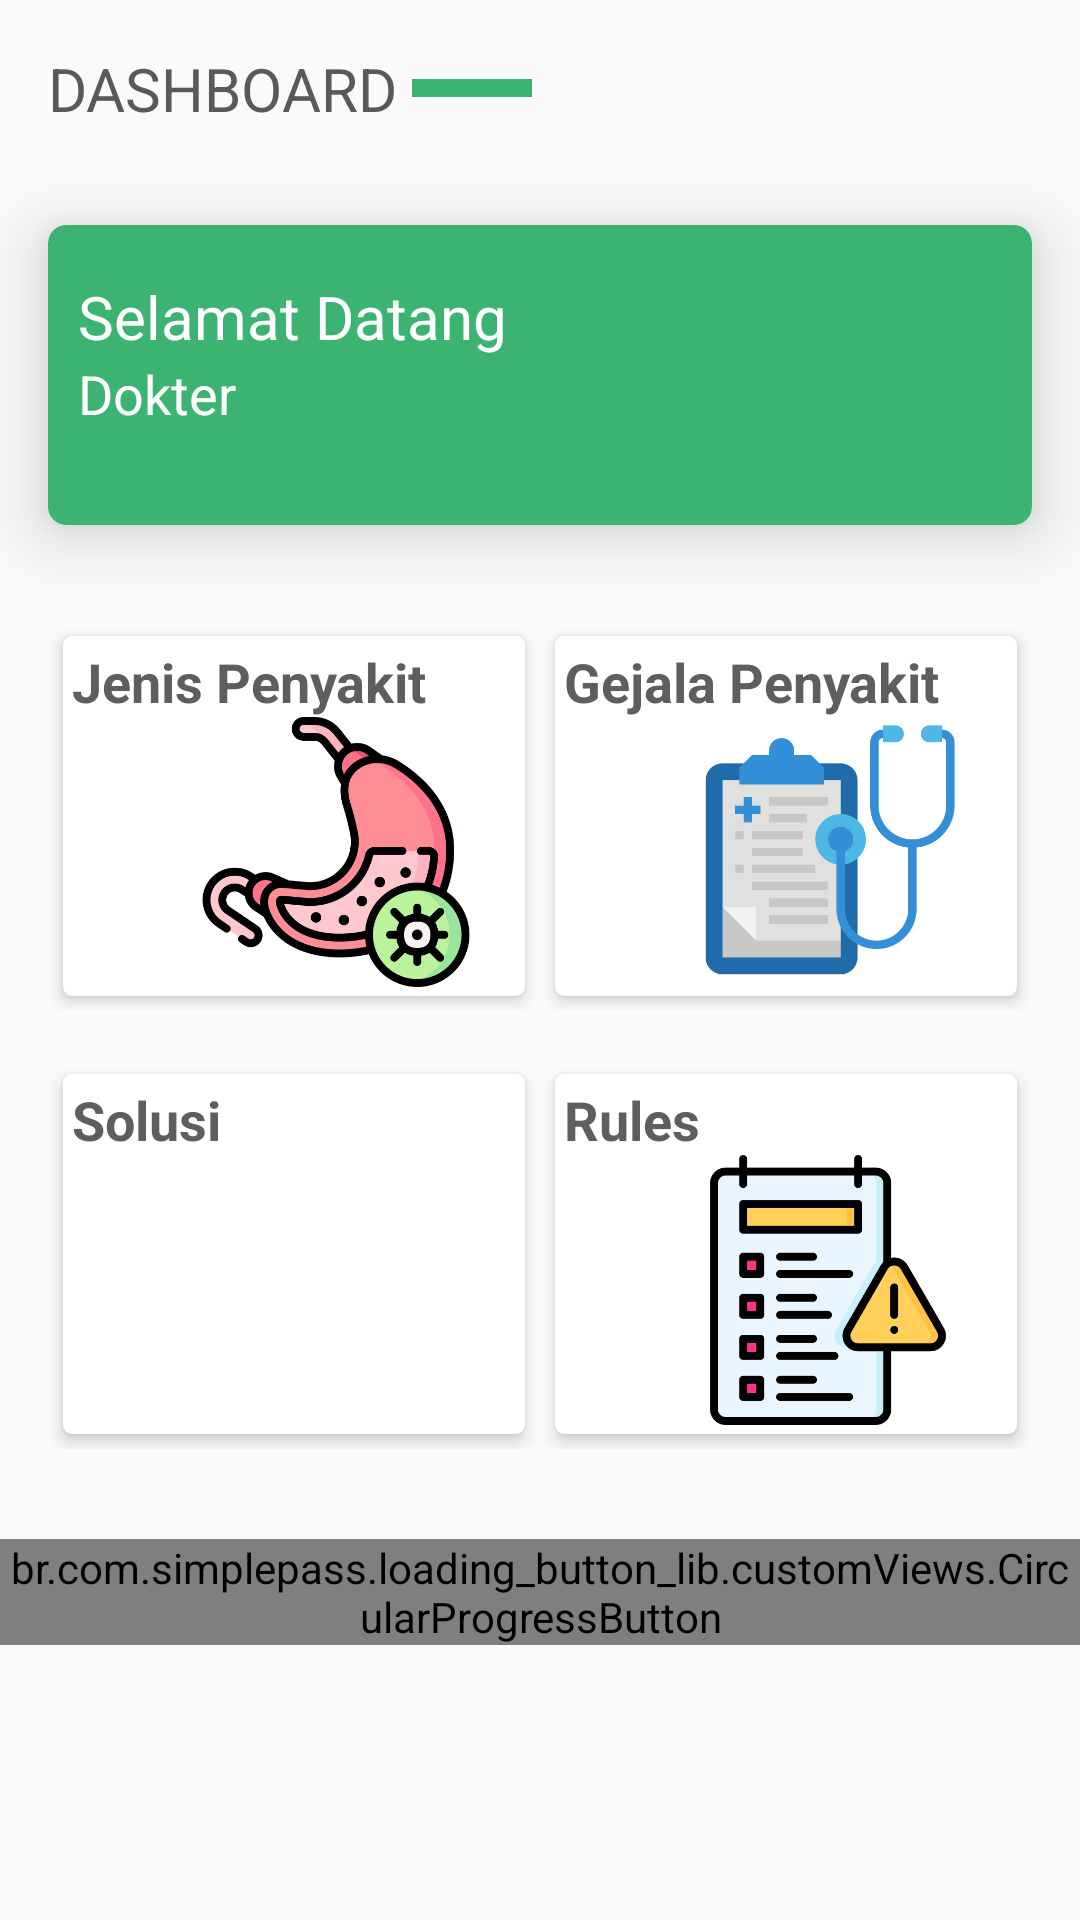

Here is an Android app screen rendered from its layout file. Give the layout XML and the strings, colors and styles it references.
<!-- AndroidManifest.xml: application theme AppTheme -->
<!-- res/layout/activity_beranda_dokter.xml -->
<?xml version="1.0" encoding="utf-8"?>
<androidx.core.widget.NestedScrollView
    xmlns:android="http://schemas.android.com/apk/res/android"
    xmlns:app="http://schemas.android.com/apk/res-auto"
    xmlns:tools="http://schemas.android.com/tools"
    android:layout_width="match_parent"
    android:layout_height="match_parent"
    tools:context=".Activities.BerandaDokter">

    <LinearLayout
        android:layout_width="match_parent"
        android:layout_height="match_parent"
        android:orientation="vertical">

        <LinearLayout
            android:layout_width="match_parent"
            android:layout_height="wrap_content"
            android:layout_margin="16dp"
            android:orientation="vertical">

            <LinearLayout
                android:layout_width="wrap_content"
                android:layout_height="wrap_content"
                android:orientation="horizontal">

                <TextView
                    android:layout_width="wrap_content"
                    android:layout_height="wrap_content"
                    android:text="DASHBOARD"
                    android:textColor="#595959"
                    android:textSize="20dp"/>

                <View
                    android:layout_gravity="center"
                    android:layout_width="40dp"
                    android:layout_height="6dp"
                    android:layout_marginLeft="5dp"
                    android:background="@color/hijau"/>

            </LinearLayout>
        </LinearLayout>

        <androidx.cardview.widget.CardView
            android:layout_width="match_parent"
            android:layout_height="wrap_content"
            android:layout_margin="16dp"
            android:clickable="true"
            app:cardElevation="13dp"
            app:cardCornerRadius="6dp"
            android:focusable="true"
            app:cardBackgroundColor="@color/hijau">

            <LinearLayout
                android:padding="10dp"
                android:gravity="left"
                android:layout_width="match_parent"
                android:layout_height="100dp"
                android:orientation="horizontal">

                <LinearLayout
                    android:layout_width="wrap_content"
                    android:layout_height="wrap_content"
                    android:orientation="vertical"
                    android:layout_marginTop="7dp">

                    <TextView
                        android:layout_width="wrap_content"
                        android:layout_height="wrap_content"
                        android:text="Selamat Datang"
                        android:textColor="#fff"
                        android:textSize="20sp"/>

                    <TextView
                        android:text="Dokter"
                        android:layout_width="wrap_content"
                        android:layout_height="wrap_content"
                        android:textColor="#fff"
                        android:textSize="18sp"/>

                </LinearLayout>
            </LinearLayout>
        </androidx.cardview.widget.CardView>

        <LinearLayout
            android:layout_width="match_parent"
            android:layout_height="wrap_content"
            android:layout_marginTop="16dp"
            android:layout_marginLeft="16dp"
            android:layout_marginRight="16dp"
            android:weightSum="2"
            android:orientation="horizontal">

            <androidx.cardview.widget.CardView
                android:layout_weight="1"
                android:layout_width="match_parent"
                android:layout_height="120dp"
                android:layout_margin="5dp"
                android:clickable="true"
                android:foreground="?android:attr/selectableItemBackground"
                app:cardCornerRadius="3dp"
                app:cardElevation="3dp">

                <RelativeLayout
                    android:onClick="jenis"
                    android:layout_width="match_parent"
                    android:layout_height="wrap_content"
                    android:padding="3dp">

                    <TextView
                        android:layout_width="wrap_content"
                        android:layout_height="wrap_content"
                        android:text="Jenis Penyakit"
                        android:textSize="18dp"
                        android:textColor="#5e5e5e"
                        android:textStyle="bold"/>

                    <ImageView
                        android:layout_width="120dp"
                        android:layout_height="90dp"
                        android:src="@drawable/stomach"
                        android:layout_alignParentRight="true"
                        android:layout_alignParentBottom="true"/>

                </RelativeLayout>
            </androidx.cardview.widget.CardView>

            <androidx.cardview.widget.CardView
                android:id="@+id/berandagejala"
                android:layout_weight="1"
                android:layout_width="match_parent"
                android:layout_height="120dp"
                android:layout_margin="5dp"
                android:clickable="true"
                android:foreground="?android:attr/selectableItemBackground"
                app:cardCornerRadius="3dp"
                app:cardElevation="3dp">

                <RelativeLayout
                    android:layout_width="match_parent"
                    android:layout_height="wrap_content"
                    android:padding="3dp">

                    <TextView
                        android:layout_width="wrap_content"
                        android:layout_height="wrap_content"
                        android:text="Gejala Penyakit"
                        android:textSize="18dp"
                        android:textColor="#5e5e5e"
                        android:textStyle="bold"/>

                    <ImageView
                        android:layout_width="120dp"
                        android:layout_height="90dp"
                        android:src="@drawable/checkup"
                        android:layout_alignParentRight="true"
                        android:layout_alignParentBottom="true"/>

                </RelativeLayout>
            </androidx.cardview.widget.CardView>
        </LinearLayout>

        <LinearLayout
            android:layout_width="match_parent"
            android:layout_height="wrap_content"
            android:layout_marginTop="16dp"
            android:layout_marginLeft="16dp"
            android:layout_marginRight="16dp"
            android:weightSum="2"
            android:orientation="horizontal">

            <androidx.cardview.widget.CardView
                android:id="@+id/berandasolusi"
                android:layout_weight="1"
                android:layout_width="match_parent"
                android:layout_height="120dp"
                android:layout_margin="5dp"
                android:clickable="true"
                android:foreground="?android:attr/selectableItemBackground"
                app:cardCornerRadius="3dp"
                app:cardElevation="3dp">

                <RelativeLayout
                    android:layout_width="match_parent"
                    android:layout_height="wrap_content"
                    android:padding="3dp">

                    <TextView
                        android:layout_width="wrap_content"
                        android:layout_height="wrap_content"
                        android:text="Solusi"
                        android:textSize="18dp"
                        android:textColor="#5e5e5e"
                        android:textStyle="bold"/>

                    <ImageView
                        android:layout_width="120dp"
                        android:layout_height="90dp"
                        android:src="@drawable/solusi"
                        android:layout_alignParentRight="true"
                        android:layout_alignParentBottom="true"/>

                </RelativeLayout>
            </androidx.cardview.widget.CardView>

            <androidx.cardview.widget.CardView
                android:onClick="aturan"
                android:layout_weight="1"
                android:layout_width="match_parent"
                android:layout_height="120dp"
                android:layout_margin="5dp"
                android:clickable="true"
                android:foreground="?android:attr/selectableItemBackground"
                app:cardCornerRadius="3dp"
                app:cardElevation="3dp">

                <RelativeLayout
                    android:layout_width="match_parent"
                    android:layout_height="wrap_content"
                    android:padding="3dp">

                    <TextView
                        android:layout_width="wrap_content"
                        android:layout_height="wrap_content"
                        android:text="Rules"
                        android:textSize="18dp"
                        android:textColor="#5e5e5e"
                        android:textStyle="bold"/>

                    <ImageView
                        android:layout_width="120dp"
                        android:layout_height="90dp"
                        android:src="@drawable/rules"
                        android:layout_alignParentRight="true"
                        android:layout_alignParentBottom="true"/>

                </RelativeLayout>
            </androidx.cardview.widget.CardView>
        </LinearLayout>

        <LinearLayout
            android:layout_width="match_parent"
            android:layout_height="wrap_content"
            android:layout_marginTop="10dp"
            android:layout_marginLeft="16dp"
            android:layout_marginRight="16dp"
            android:weightSum="2"
            android:orientation="horizontal">

        </LinearLayout>

        <br.com.simplepass.loading_button_lib.customViews.CircularProgressButton
            android:id="@+id/cirLoginButton"
            style="@style/logoutButton"
            android:layout_gravity="center_horizontal"
            android:layout_marginTop="@dimen/loginViewsMargin"
            android:text="Keluar"
            android:onClick="keluar"
            app:initialCornerAngle="27dp"
            app:spinning_bar_color="#FFF"
            app:spinning_bar_padding="6dp"
            app:spinning_bar_width="4dp" />
    </LinearLayout>
</androidx.core.widget.NestedScrollView>
<!-- resources referenced by this layout -->
<resources>
  <color name="hijau">#3CB371</color>
  <dimen name="loginViewsMargin">20dp</dimen>
  <!-- drawable checkup: png bitmap (drawable, 16483 bytes) -->
  <!-- drawable rules: png bitmap (drawable, 19918 bytes) -->
  <!-- drawable stomach: png bitmap (drawable, 47348 bytes) -->
  <style name="logoutButton" parent="viewParent">
          <item name="android:background">@drawable/button_background_green</item>
          <item name="android:textColor">@color/whiteTextColor</item>
          <item name="android:textStyle">bold</item>
      </style>
  <style name="AppTheme" parent="Theme.AppCompat.Light.DarkActionBar">
          <item name="colorPrimary">@color/colorPrimary</item>
          <item name="colorPrimaryDark">@color/colorPrimaryDark</item>
          <item name="colorAccent">@color/colorAccent</item>
      </style>
  <style name="viewParent">
          <item name="android:layout_width">wrap_content</item>
          <item name="android:layout_height">wrap_content</item>
      </style>
  <!-- drawable button_background_green (drawable) -->
  <?xml version="1.0" encoding="utf-8"?>
  <shape xmlns:android="http://schemas.android.com/apk/res/android" android:shape="rectangle" >
      <corners
          android:radius="26dp" />
  
      <solid
          android:color="#3CB371"/>
  
      <padding
          android:left="10dp"
          android:top="0dp"
          android:right="0dp"
          android:bottom="0dp" />
      <size
          android:width="182dp"
          android:height="40dp" />
  </shape>
  <color name="whiteTextColor">#fff</color>
  <color name="colorPrimary">#FFFFFF</color>
  <color name="colorPrimaryDark">#000</color>
  <color name="colorAccent">#11CFC5</color>
</resources>
